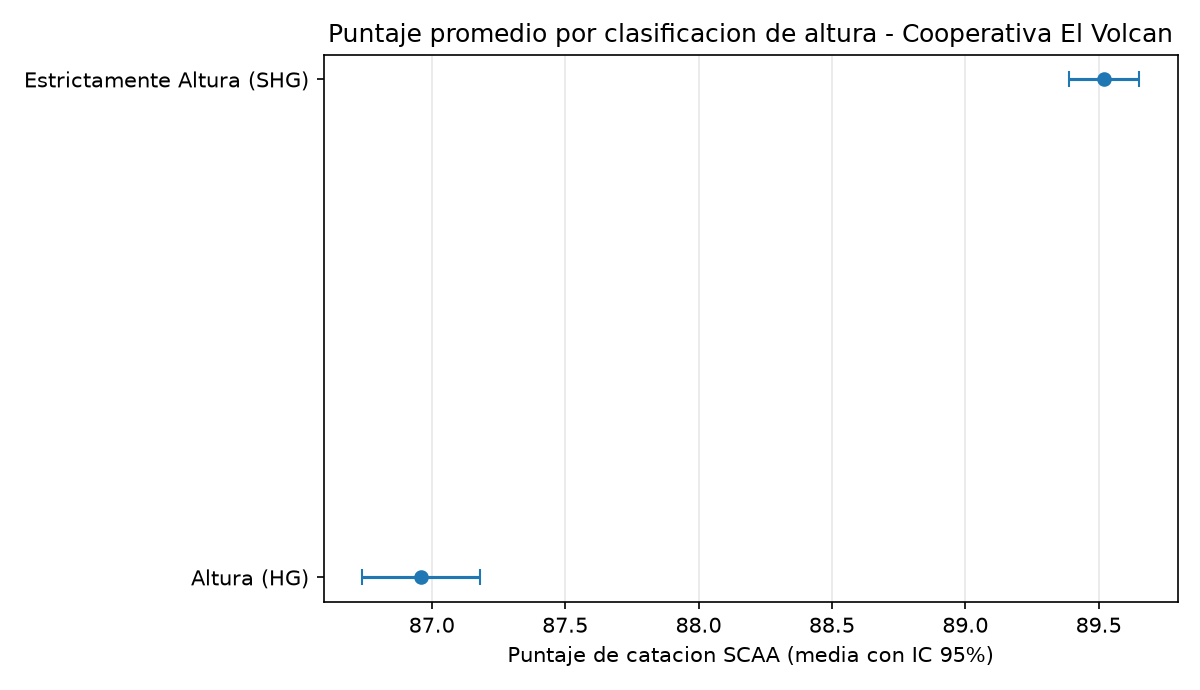

The table this chart was drawn from, first rows:
altura, n, media, S, t, error_maximo, limite_inf, limite_sup
Estrictamente Altura (SHG), 1942, 89.52, 2.88, 1.961, 0.128, 89.39, 89.65
Altura (HG), 517, 86.96, 2.53, 1.965, 0.218, 86.74, 87.18
